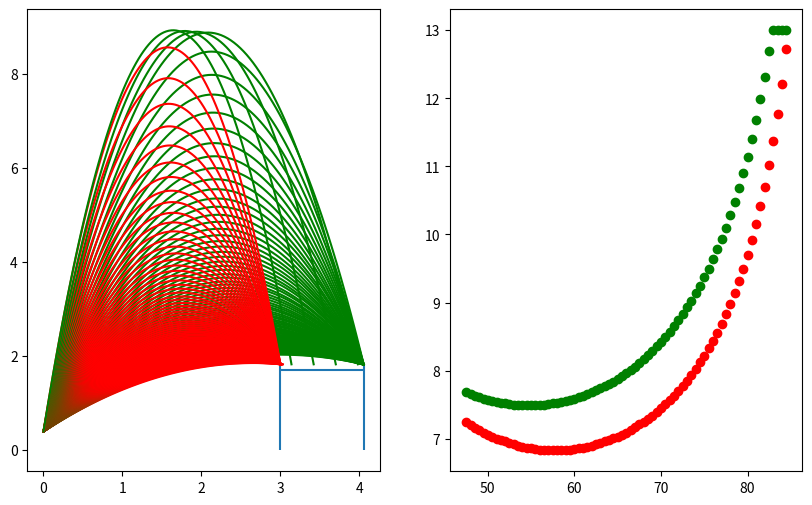

This chart was generated by the following Python code:
import numpy as np

import matplotlib.pyplot as plt

# width of the funnel of the hub in meters
w = 1.05918

# height of the hub in meters
h = 1.8288

# gravity
g = 9.81

# m/s
launch_speed = 1.0
max_launch_speed = 13.0

# degrees
launch_angle = 47.5
max_launch_angle = 85.0

# m
distance = 3.0

# m (not sure what this is yet, have to change)
shooter_height = 0.4

# calculates whether the trajectory will allow for the ball to make it into the hub
# v_0 is the launch velocity, theta is the launch angle in radians, d is the distance from the front of the hub,
# and launch height is the height the fuel is launched at (this is constant but im not sure what this is currently)
def withinRange(v_0, theta, d, launch_height):
    discriminant = (v_0**2)*(np.sin(theta)**2)-4*(-0.5*g)*(launch_height-h)
    
    if discriminant < 0:
        return False, None
    
    t_0 = (v_0*np.sin(theta)+np.sqrt(discriminant))/(g)

    x_position = x_pos(v_0, theta, t_0)

    return (x_position >= d and x_position <= d+w), t_0

# calculates the x-position using kinematics
# v_0 is launch velocity, theta is launch angle in radians, t is time
def x_pos(v_0, theta, t):
    return v_0*np.cos(theta)*t

# calculates the y-position using kinematics
# v_0 is launch velocity, theta is launch angle in radians, launch_height is the launch height (lol), t is time
def y_pos(v_0, theta, launch_height, t):
    return launch_height+(v_0*np.sin(theta)*t)-((0.5*g)*(t**2))

fig, axes = plt.subplots(1, 2, figsize=(10, 6))

axes[0].vlines(x=distance, ymin=0, ymax=h)
axes[0].vlines(x=distance+w, ymin=0, ymax=h)
axes[0].hlines(y=1.7, xmin=distance, xmax=distance+w)

while launch_angle <= max_launch_angle:

    speeds = []
    times = []

    while launch_speed <= max_launch_speed:

        inRange = withinRange(launch_speed, np.radians(launch_angle), distance, shooter_height)

        if inRange[0]:
            speeds.append(launch_speed)

            t = np.linspace(0, inRange[1], 100)

            times.append(t)

        launch_speed += 0.01

    speeds = list(dict.fromkeys(speeds))
    
    if len(speeds) != 0:     
        min_velocity = min(speeds)
        max_velocity = max(speeds)

        min_time = speeds.index(min_velocity)
        max_time = speeds.index(max_velocity)

        x1 = min_velocity*np.cos(np.radians(launch_angle))*times[min_time]
        y1 = shooter_height+(min_velocity*np.sin(np.radians(launch_angle))*times[min_time])-(0.5*g)*(times[min_time]**2)

        x2 = max_velocity*np.cos(np.radians(launch_angle))*times[max_time]
        y2 = shooter_height+(max_velocity*np.sin(np.radians(launch_angle))*times[max_time])-(0.5*g)*(times[max_time]**2)

        axes[0].plot(x1, y1, color='red')
        axes[0].plot(x2, y2, color='green')

        axes[1].plot(launch_angle, max_velocity, 'o', color='green')
        axes[1].plot(launch_angle, min_velocity, 'o', color='red')

    
    launch_speed = 2.0

    launch_angle += 0.5


plt.show()
